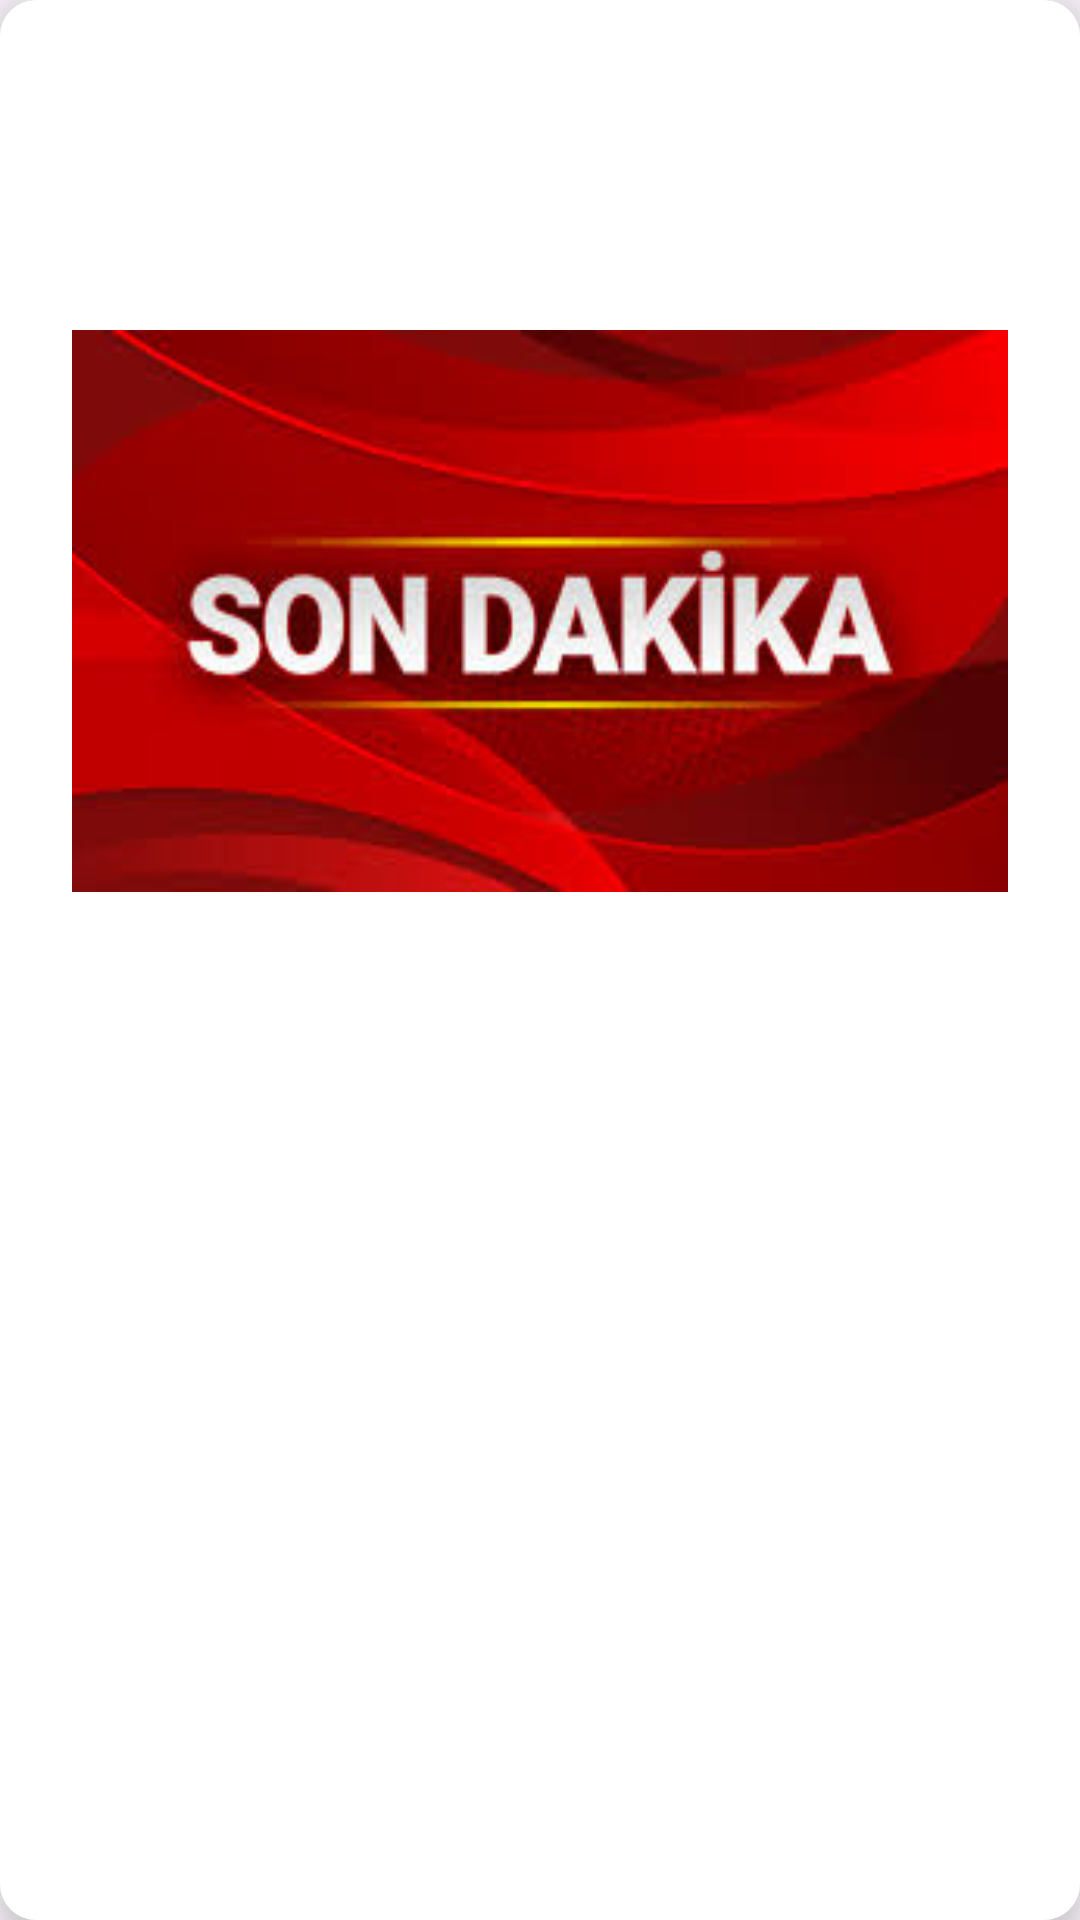

Android layout source for this screen:
<!-- AndroidManifest.xml: application theme Theme.TurkMedya -->
<!-- res/layout/news_detail_item.xml -->
<?xml version="1.0" encoding="utf-8"?>
<androidx.constraintlayout.widget.ConstraintLayout xmlns:android="http://schemas.android.com/apk/res/android"
    xmlns:app="http://schemas.android.com/apk/res-auto"
    xmlns:tools="http://schemas.android.com/tools"
    android:layout_width="match_parent"
    android:layout_height="match_parent"
    android:layout_margin="10dp"
    android:elevation="12dp"
    android:background="@drawable/news_detail_item_layout_bg">

    
    <TextView
        android:id="@+id/txtTitle"
        android:layout_width="wrap_content"
        android:layout_height="wrap_content"
        android:layout_marginTop="16dp"
        android:ellipsize="end"
        android:maxLines="1"
        android:paddingStart="4dp"
        android:paddingEnd="4dp"
        tools:text="Anasayfa > "
        android:textSize="16sp"
        app:layout_constraintEnd_toEndOf="parent"
        app:layout_constraintHorizontal_bias="0.0"
        app:layout_constraintStart_toStartOf="parent"
        app:layout_constraintTop_toTopOf="parent" />

    <ImageView
        android:id="@+id/imageView"
        android:layout_width="0dp"
        android:layout_height="0dp"
        android:layout_marginStart="16dp"
        android:layout_marginTop="16dp"
        android:layout_marginEnd="16dp"
        android:scaleType="fitXY"
        android:src="@drawable/bg_news_default"
        app:layout_constraintEnd_toEndOf="parent"
        app:layout_constraintHeight_percent="0.3"
        app:layout_constraintHorizontal_bias="0.0"
        app:layout_constraintStart_toStartOf="parent"
        app:layout_constraintTop_toBottomOf="@+id/txtHeader" />

    <TextView
        android:id="@+id/txtHeader"
        android:layout_width="0dp"
        android:layout_height="wrap_content"
        android:layout_marginStart="16dp"
        android:layout_marginTop="16dp"
        android:layout_marginEnd="16dp"
        tools:text="TextView"
        android:textAlignment="viewStart"
        android:textSize="24sp"
        android:textStyle="bold"
        app:layout_constraintEnd_toEndOf="parent"
        app:layout_constraintStart_toStartOf="parent"
        app:layout_constraintTop_toBottomOf="@+id/txtTitle" />

    <TextView
        android:id="@+id/txtDescription"
        android:layout_width="0dp"
        android:layout_height="0dp"
        android:layout_marginStart="16dp"
        android:layout_marginTop="16dp"
        android:layout_marginEnd="16dp"
        android:layout_marginBottom="8dp"
        android:justificationMode="inter_word"
        tools:text="TextView"
        android:textAlignment="viewStart"
        android:textSize="20sp"
        app:layout_constraintBottom_toTopOf="@+id/txtDate"
        app:layout_constraintEnd_toEndOf="parent"
        app:layout_constraintStart_toStartOf="parent"
        app:layout_constraintTop_toBottomOf="@+id/imageView" />

    <TextView
        android:id="@+id/txtDate"
        android:layout_width="wrap_content"
        android:layout_height="wrap_content"
        android:layout_marginEnd="8dp"
        android:layout_marginBottom="8dp"
        tools:text="TextView"
        android:textSize="16sp"
        app:layout_constraintBottom_toBottomOf="parent"
        app:layout_constraintEnd_toEndOf="parent" />

</androidx.constraintlayout.widget.ConstraintLayout>
<!-- resources referenced by this layout -->
<resources>
  <!-- drawable bg_news_default: jpeg bitmap (drawable, 9619 bytes) -->
  <!-- drawable news_detail_item_layout_bg (drawable) -->
  <shape xmlns:android="http://schemas.android.com/apk/res/android">
      <solid android:color="#FFFFFF" /> 
      <stroke
          android:width="8dp"
          android:color="@color/white" /> 
      <corners android:radius="8dp" /> 
      <padding
          android:left="8dp"
          android:top="8dp"
          android:right="8dp"
          android:bottom="8dp" /> 
  </shape>
  <style name="Theme.TurkMedya" parent="Base.Theme.TurkMedya" />
  <color name="white">#FFFFFFFF</color>
  <style name="Base.Theme.TurkMedya" parent="Theme.Material3.DayNight.NoActionBar">
          
          
      </style>
</resources>
